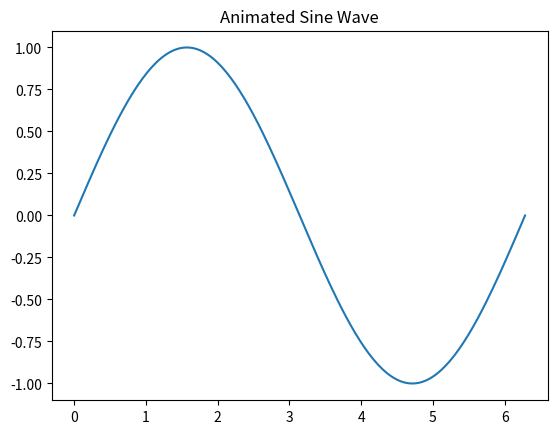

Python code for this plot:
import matplotlib.pyplot as plt
import numpy as np
from matplotlib.animation import FuncAnimation

x = np.linspace(0, 2*np.pi, 200)
fig, ax = plt.subplots()
line, = ax.plot(x, np.sin(x))

def update(frame):
    line.set_ydata(np.sin(x + frame/10))
    return line,

ani = FuncAnimation(fig, update, frames=100, interval=50, blit=True)
plt.title("Animated Sine Wave")
plt.show()
